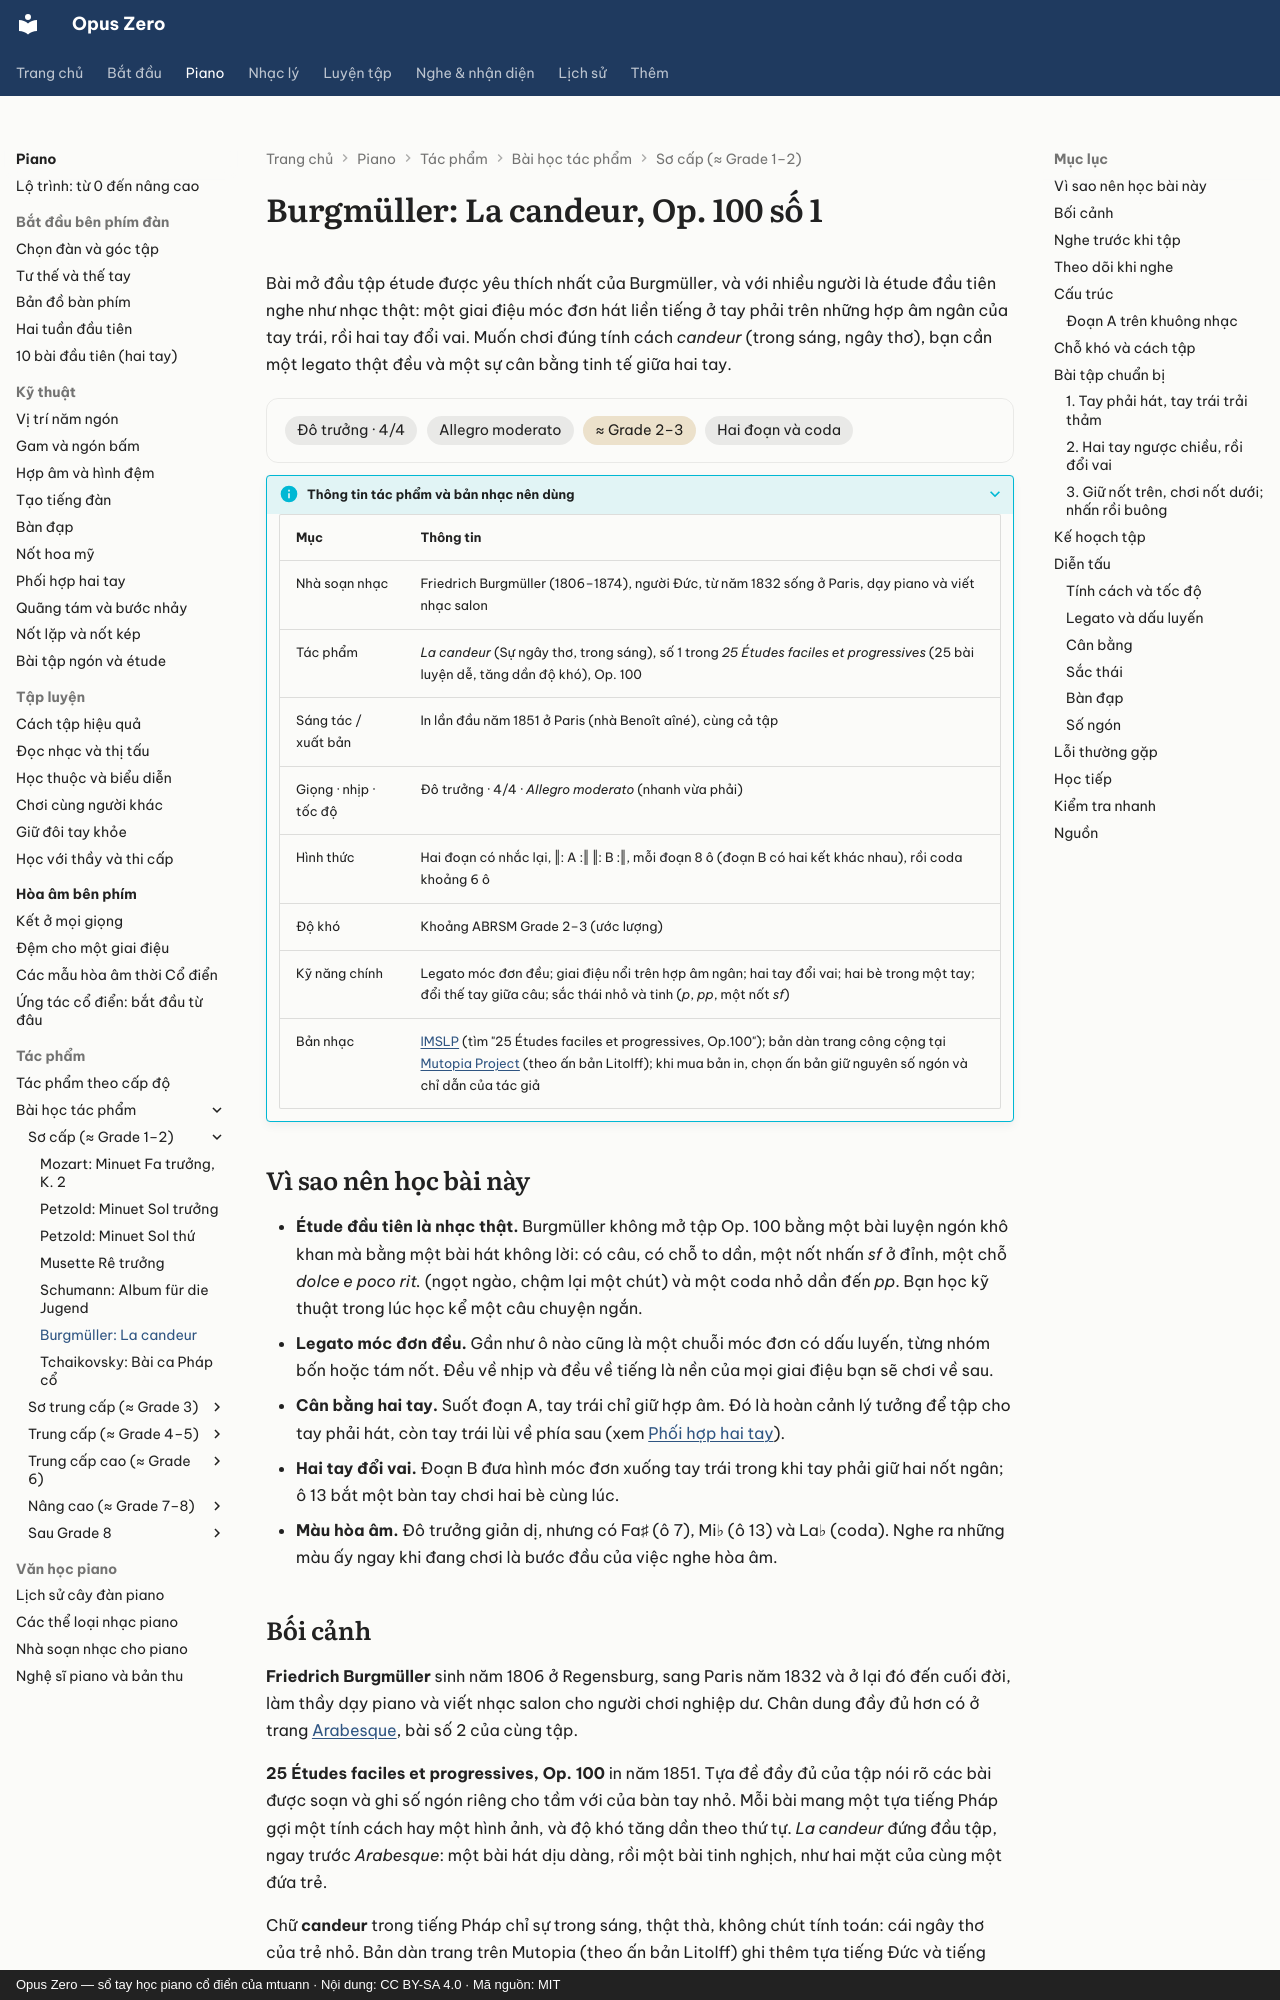

repository: mtuann/opus-zero · page: piano/tac-pham/burgmuller-la-candeur/index.html · generator: mkdocs · copyright: Opus Zero — sổ tay học piano cổ điển của mtuann · Nội dung: CC BY-SA 4.0 · Mã nguồn: MIT

# Burgmüller: La candeur, Op. 100 số 1

Bài mở đầu tập étude được yêu thích nhất của Burgmüller, và với nhiều người là étude đầu tiên nghe như nhạc thật: một giai điệu móc đơn hát liền tiếng ở tay phải trên những hợp âm ngân của tay trái, rồi hai tay đổi vai. Muốn chơi đúng tính cách *candeur* (trong sáng, ngây thơ), bạn cần một legato thật đều và một sự cân bằng tinh tế giữa hai tay.

<div class="oz-piece" markdown>
<span class="oz-chip">Đô trưởng · 4/4</span> <span class="oz-chip">Allegro moderato</span> <span class="oz-chip oz-chip--level">≈ Grade 2–3</span> <span class="oz-chip">Hai đoạn và coda</span>
</div>

??? info oz-piece-info "Thông tin tác phẩm và bản nhạc nên dùng"

    | Mục | Thông tin |
    |---|---|
    | Nhà soạn nhạc | Friedrich Burgmüller (1806–1874), người Đức, từ năm 1832 sống ở Paris, dạy piano và viết nhạc salon |
    | Tác phẩm | *La candeur* (Sự ngây thơ, trong sáng), số 1 trong *25 Études faciles et progressives* (25 bài luyện dễ, tăng dần độ khó), Op. 100 |
    | Sáng tác / xuất bản | In lần đầu năm 1851 ở Paris (nhà Benoît aîné), cùng cả tập |
    | Giọng · nhịp · tốc độ | Đô trưởng · 4/4 · *Allegro moderato* (nhanh vừa phải) |
    | Hình thức | Hai đoạn có nhắc lại, ‖: A :‖ ‖: B :‖, mỗi đoạn 8 ô (đoạn B có hai kết khác nhau), rồi coda khoảng 6 ô |
    | Độ khó | Khoảng ABRSM Grade 2–3 (ước lượng) |
    | Kỹ năng chính | Legato móc đơn đều; giai điệu nổi trên hợp âm ngân; hai tay đổi vai; hai bè trong một tay; đổi thế tay giữa câu; sắc thái nhỏ và tinh (*p*, *pp*, một nốt *sf*) |
    | Bản nhạc | [IMSLP](https://imslp.org/) (tìm "25 Études faciles et progressives, Op.100"); bản dàn trang công cộng tại [Mutopia Project](https://www.mutopiaproject.org/) (theo ấn bản Litolff); khi mua bản in, chọn ấn bản giữ nguyên số ngón và chỉ dẫn của tác giả |

## Vì sao nên học bài này

- **Étude đầu tiên là nhạc thật.** Burgmüller không mở tập Op. 100 bằng một bài luyện ngón khô khan mà bằng một bài hát không lời: có câu, có chỗ to dần, một nốt nhấn *sf* ở đỉnh, một chỗ *dolce e poco rit.* (ngọt ngào, chậm lại một chút) và một coda nhỏ dần đến *pp*. Bạn học kỹ thuật trong lúc học kể một câu chuyện ngắn.
- **Legato móc đơn đều.** Gần như ô nào cũng là một chuỗi móc đơn có dấu luyến, từng nhóm bốn hoặc tám nốt. Đều về nhịp và đều về tiếng là nền của mọi giai điệu bạn sẽ chơi về sau.
- **Cân bằng hai tay.** Suốt đoạn A, tay trái chỉ giữ hợp âm. Đó là hoàn cảnh lý tưởng để tập cho tay phải hát, còn tay trái lùi về phía sau (xem [Phối hợp hai tay](../hai-tay.md)).
- **Hai tay đổi vai.** Đoạn B đưa hình móc đơn xuống tay trái trong khi tay phải giữ hai nốt ngân; ô 13 bắt một bàn tay chơi hai bè cùng lúc.
- **Màu hòa âm.** Đô trưởng giản dị, nhưng có Fa♯ (ô 7), Mi♭ (ô 13) và La♭ (coda). Nghe ra những màu ấy ngay khi đang chơi là bước đầu của việc nghe hòa âm.
